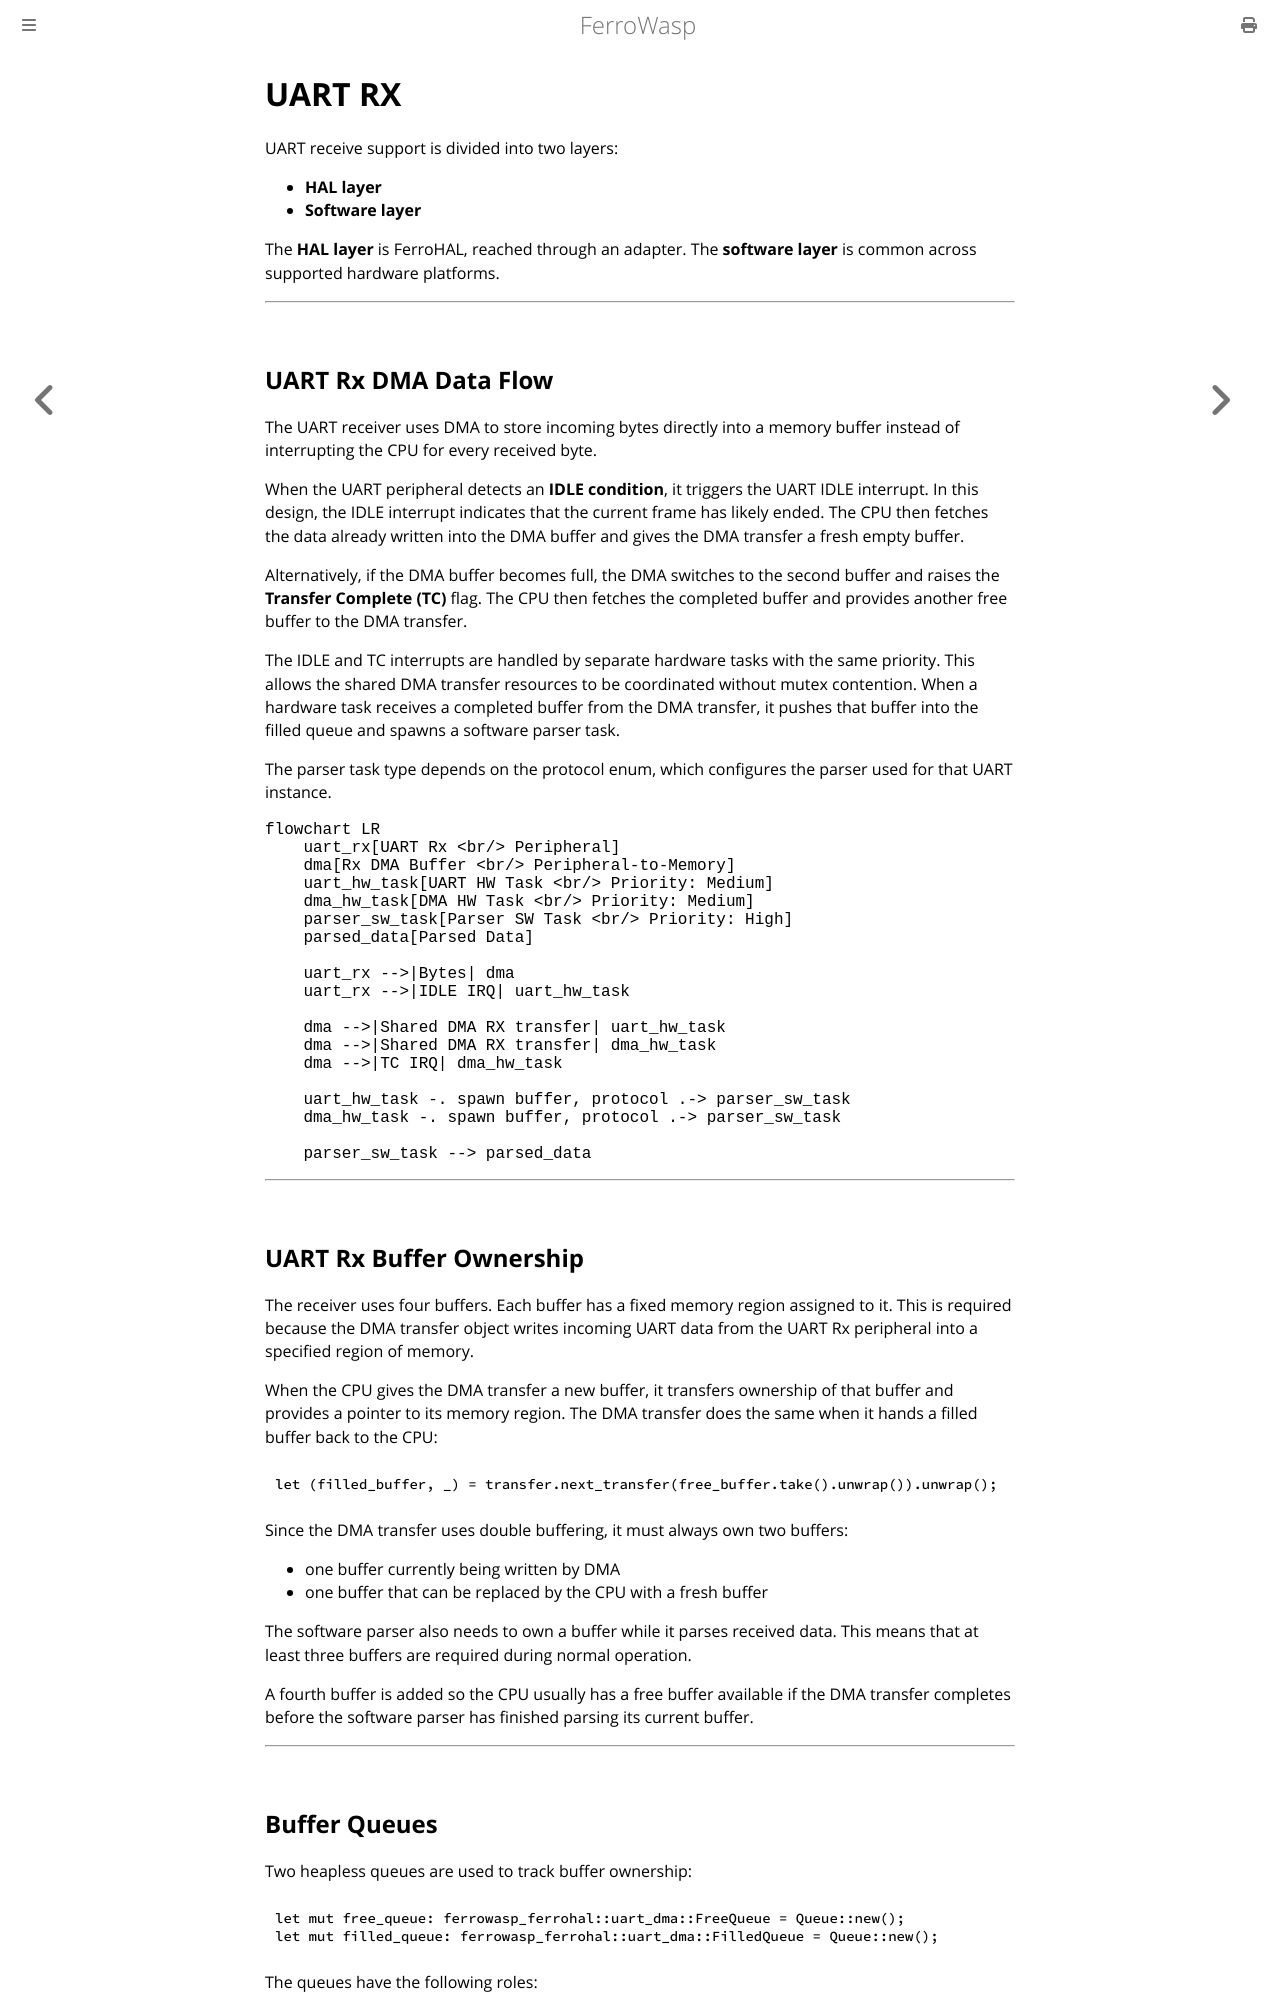

repository: Eirik2020/ferro-wasp · page: uart_rx.html · generator: mdbook

# UART RX

UART receive support is divided into two layers:

- **HAL layer**
- **Software layer**

The **HAL layer** is FerroHAL, reached through an adapter.
The **software layer** is common across supported hardware platforms.

---

## UART Rx DMA Data Flow

The UART receiver uses DMA to store incoming bytes directly into a memory buffer instead of interrupting the CPU for every received byte.

When the UART peripheral detects an **IDLE condition**, it triggers the UART IDLE interrupt. In this design, the IDLE interrupt indicates that the current frame has likely ended. The CPU then fetches the data already written into the DMA buffer and gives the DMA transfer a fresh empty buffer.

Alternatively, if the DMA buffer becomes full, the DMA switches to the second buffer and raises the **Transfer Complete (TC)** flag. The CPU then fetches the completed buffer and provides another free buffer to the DMA transfer.

The IDLE and TC interrupts are handled by separate hardware tasks with the same priority. This allows the shared DMA transfer resources to be coordinated without mutex contention. When a hardware task receives a completed buffer from the DMA transfer, it pushes that buffer into the filled queue and spawns a software parser task.

The parser task type depends on the protocol enum, which configures the parser used for that UART instance.

```mermaid
flowchart LR
    uart_rx[UART Rx <br/> Peripheral]
    dma[Rx DMA Buffer <br/> Peripheral-to-Memory]
    uart_hw_task[UART HW Task <br/> Priority: Medium]
    dma_hw_task[DMA HW Task <br/> Priority: Medium]
    parser_sw_task[Parser SW Task <br/> Priority: High]
    parsed_data[Parsed Data]

    uart_rx -->|Bytes| dma
    uart_rx -->|IDLE IRQ| uart_hw_task

    dma -->|Shared DMA RX transfer| uart_hw_task
    dma -->|Shared DMA RX transfer| dma_hw_task
    dma -->|TC IRQ| dma_hw_task

    uart_hw_task -. spawn buffer, protocol .-> parser_sw_task
    dma_hw_task -. spawn buffer, protocol .-> parser_sw_task

    parser_sw_task --> parsed_data
```

---

## UART Rx Buffer Ownership

The receiver uses four buffers. Each buffer has a fixed memory region assigned to it. This is required because the DMA transfer object writes incoming UART data from the UART Rx peripheral into a specified region of memory.

When the CPU gives the DMA transfer a new buffer, it transfers ownership of that buffer and provides a pointer to its memory region. The DMA transfer does the same when it hands a filled buffer back to the CPU:

```rust,ignore
let (filled_buffer, _) = transfer.next_transfer(free_buffer.take().unwrap()).unwrap();
```

Since the DMA transfer uses double buffering, it must always own two buffers:

- one buffer currently being written by DMA
- one buffer that can be replaced by the CPU with a fresh buffer

The software parser also needs to own a buffer while it parses received data. This means that at least three buffers are required during normal operation.

A fourth buffer is added so the CPU usually has a free buffer available if the DMA transfer completes before the software parser has finished parsing its current buffer.

---
